Photos from the image-classification dataset "dataset" in the GitHub repository safe-cam/cctv-surveillance. Its 2 classes are: gunshot, non gunshot.

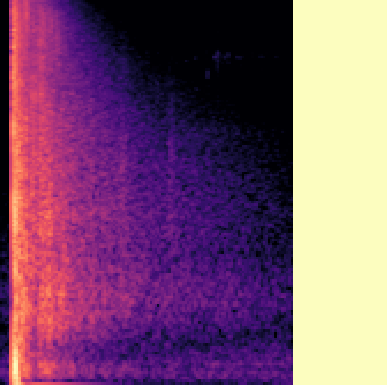
Label: gunshot

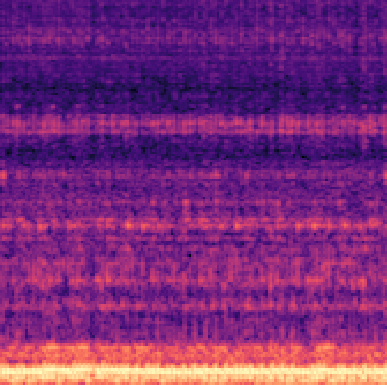
Label: non gunshot

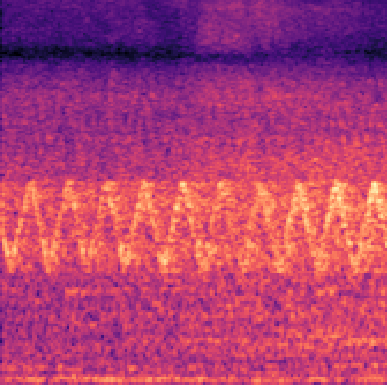
Label: non gunshot

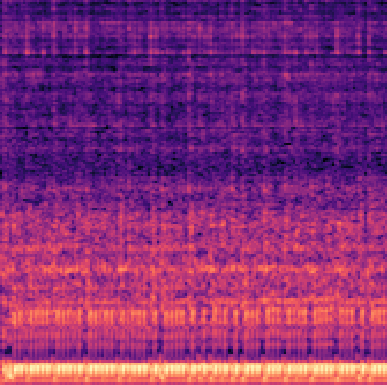
Label: non gunshot

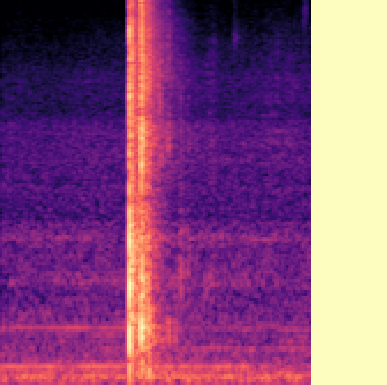
Label: gunshot

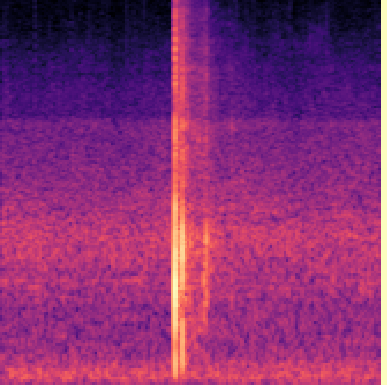
Label: gunshot
